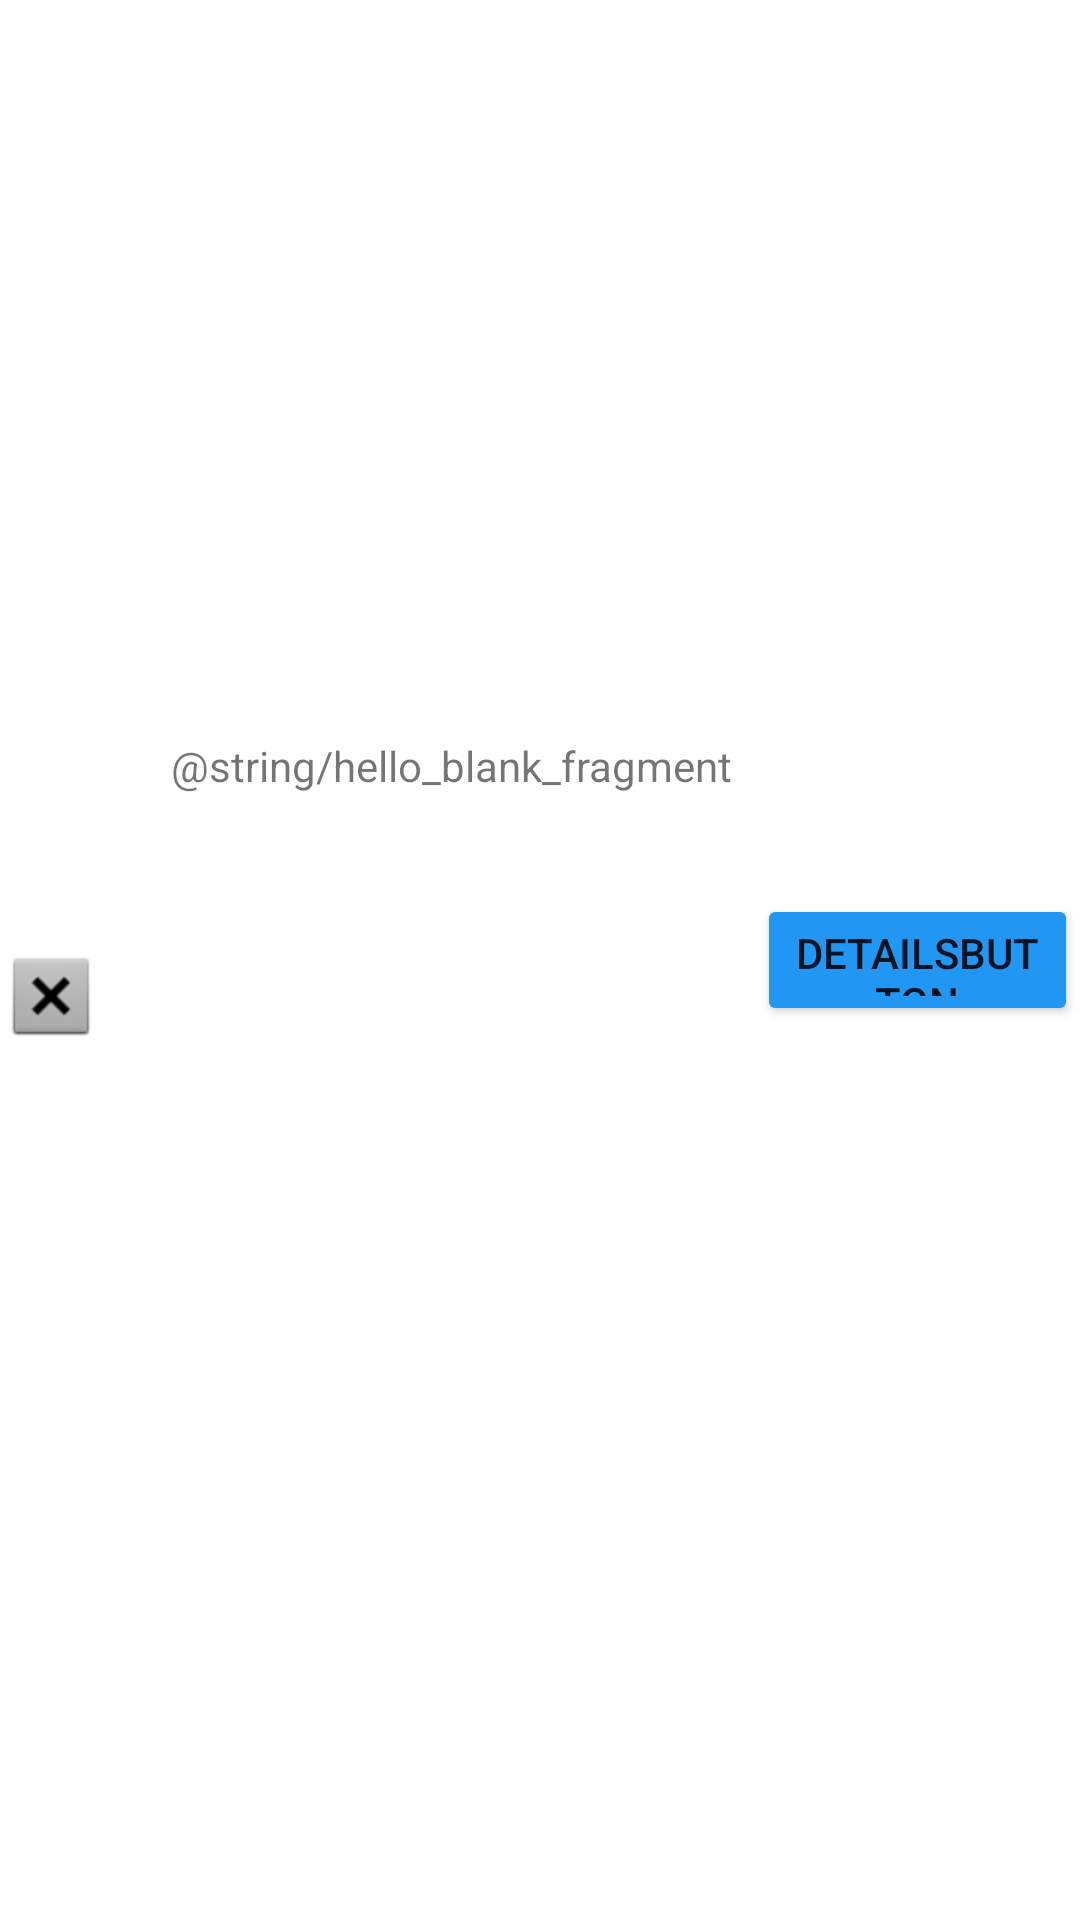

Produce the Android XML layout that renders to this screen, including the resource entries it uses.
<!-- AndroidManifest.xml: application theme Theme.TaskMaster -->
<!-- res/layout/fragment_tasks.xml -->
<?xml version="1.0" encoding="utf-8"?>
<androidx.constraintlayout.widget.ConstraintLayout xmlns:android="http://schemas.android.com/apk/res/android"
    xmlns:app="http://schemas.android.com/apk/res-auto"
    xmlns:tools="http://schemas.android.com/tools"
    android:id="@+id/frameLayout"
    android:layout_width="match_parent"
    android:layout_height="wrap_content"
    tools:context=".fragments.TaskFragment">

    

    <TextView
        android:id="@+id/taskFragmentTextView"
        android:layout_width="wrap_content"
        android:layout_height="wrap_content"
        android:layout_marginStart="8dp"
        android:layout_marginTop="16dp"
        android:layout_marginEnd="8dp"
        android:layout_marginBottom="16dp"
        android:text="@string/hello_blank_fragment"
        app:layout_constraintBottom_toBottomOf="parent"
        app:layout_constraintEnd_toStartOf="@+id/taskDetailsButton"
        app:layout_constraintHorizontal_bias="0.5"
        app:layout_constraintStart_toEndOf="@+id/imageView"
        app:layout_constraintTop_toTopOf="parent"
        app:layout_constraintVertical_bias="0.39" />

    <Button
        android:id="@+id/taskDetailsButton"
        android:layout_width="107dp"
        android:layout_height="44dp"
        android:layout_marginEnd="8dp"
        android:backgroundTint="#2196F3"
        android:text="DetailsButton"
        app:layout_constraintBottom_toBottomOf="parent"
        app:layout_constraintEnd_toEndOf="parent"
        app:layout_constraintHorizontal_bias="0.5"
        app:layout_constraintStart_toEndOf="@+id/taskFragmentTextView"
        app:layout_constraintTop_toTopOf="parent" />

    <ImageView
        android:id="@+id/imageView"
        android:layout_width="wrap_content"
        android:layout_height="wrap_content"
        android:layout_marginStart="8dp"
        android:layout_marginEnd="16dp"
        android:src="@android:drawable/btn_dialog"
        app:layout_constraintBottom_toBottomOf="parent"
        app:layout_constraintEnd_toStartOf="@+id/taskFragmentTextView"
        app:layout_constraintHorizontal_bias="0.14"
        app:layout_constraintStart_toStartOf="parent"
        app:layout_constraintTop_toTopOf="parent"
        app:layout_constraintVertical_bias="0.52" />

</androidx.constraintlayout.widget.ConstraintLayout>
<!-- resources referenced by this layout -->
<resources>
  <style name="Theme.TaskMaster" parent="Theme.MaterialComponents.DayNight.DarkActionBar">
          
          <item name="colorPrimary">@color/teal_500</item>
          <item name="colorPrimaryVariant">@color/ming_700</item>
          <item name="colorOnPrimary">@color/white</item>
          
          <item name="colorSecondary">@color/teal_200</item>
          <item name="colorSecondaryVariant">@color/teal_700</item>
          <item name="colorOnSecondary">@color/black</item>
          
          <item name="android:statusBarColor" tools:targetApi="l">?attr/colorPrimaryVariant</item>
          
      </style>
  <color name="teal_500">#28464B</color>
  <color name="ming_700">#326771</color>
  <color name="white">#FFFFFFFF</color>
  <color name="teal_200">#2C8C99</color>
  <color name="teal_700">#42D9C8</color>
  <color name="black">#FF000000</color>
</resources>
